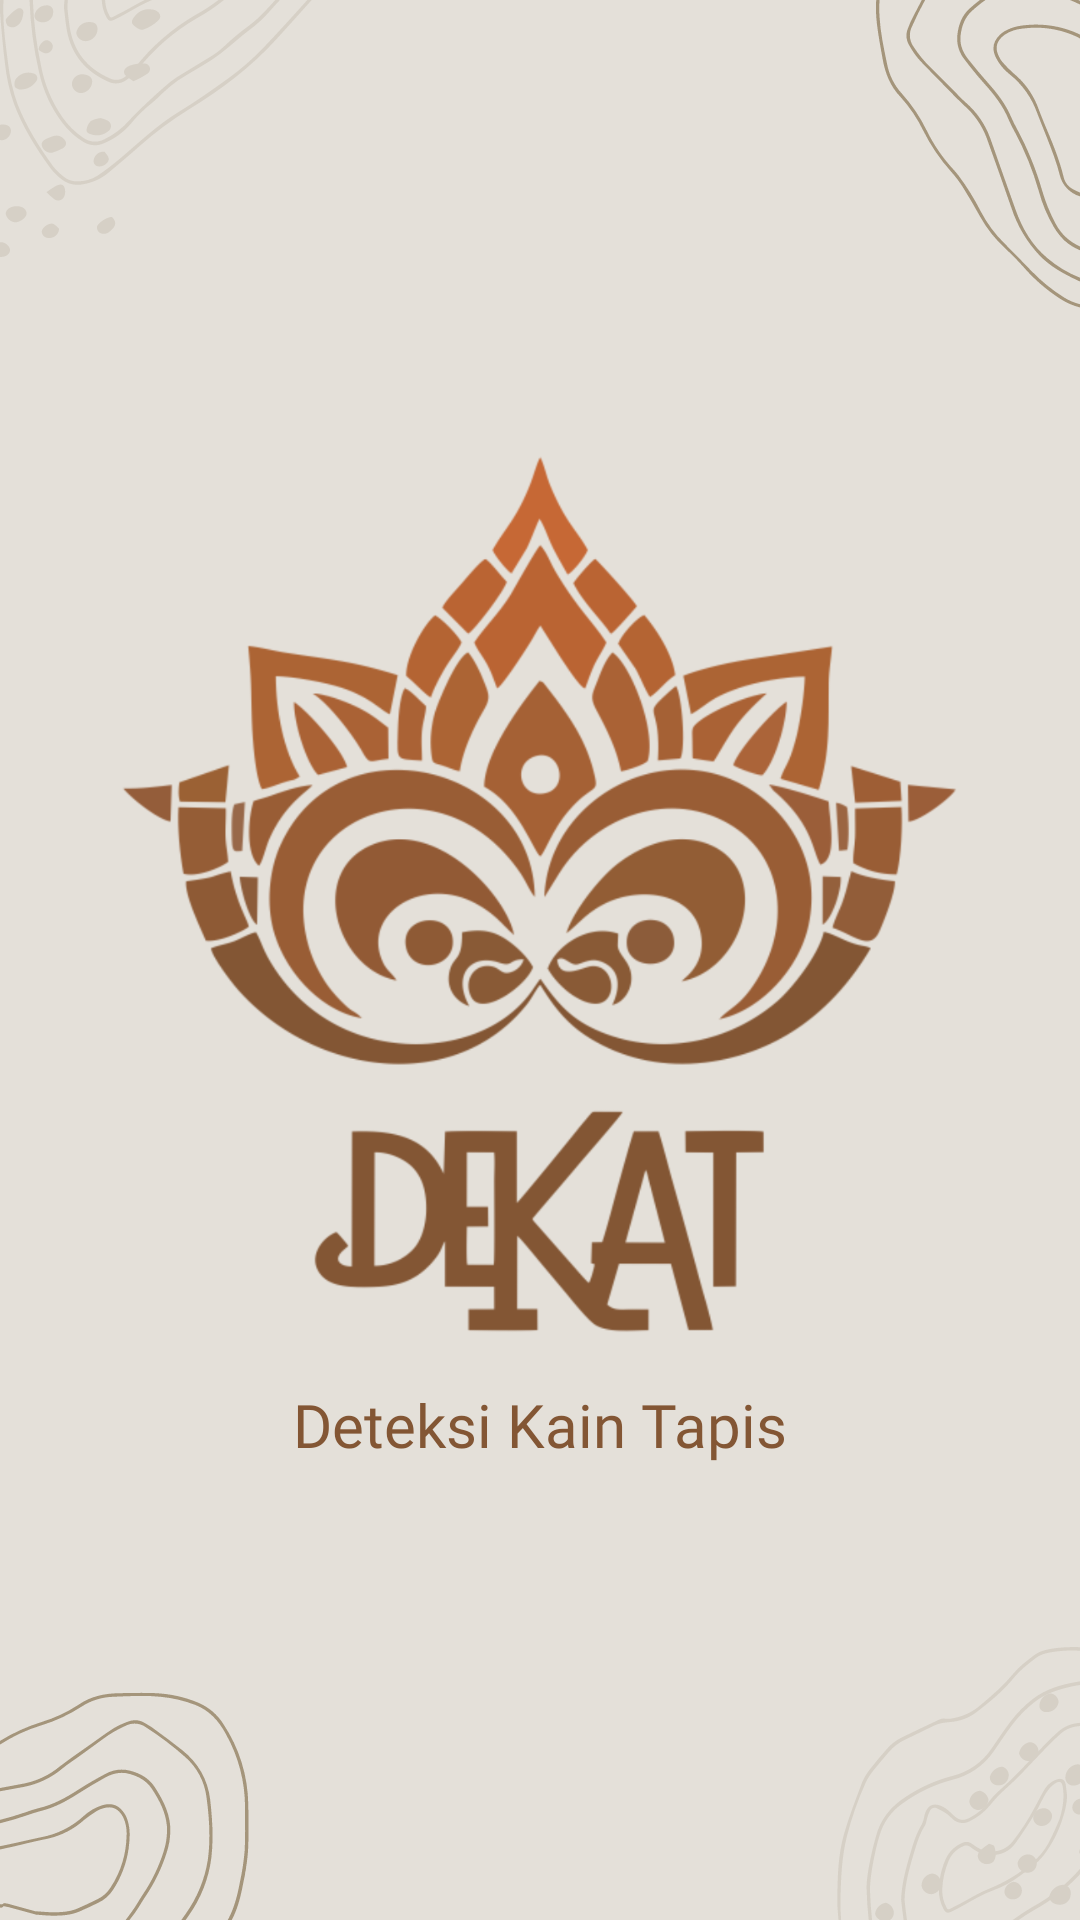

Write the Android layout XML for this screen, with the resource values it uses.
<!-- AndroidManifest.xml: application theme Theme.DEKAT -->
<!-- res/layout/fragment_splash.xml -->
<?xml version="1.0" encoding="utf-8"?>
<LinearLayout xmlns:android="http://schemas.android.com/apk/res/android"
    xmlns:tools="http://schemas.android.com/tools"
    android:layout_width="match_parent"
    android:layout_height="match_parent"
    android:background="@drawable/bg_screen"
    android:orientation="vertical"
    android:gravity="center"
    tools:context=".ui.onboarding.SplashFragment">

    <ImageView
        android:id="@+id/tv_logo"
        android:layout_width="300dp"
        android:layout_height="300dp"
        android:src="@drawable/logo_app"
        android:layout_gravity="center"/>

    <TextView
        android:id="@+id/tv_judul"
        android:layout_width="wrap_content"
        android:layout_height="wrap_content"
        android:fontFamily="@font/poppins_light"
        android:text="@string/desc_logo"
        android:textColor="@color/judul_app"
        android:textSize="20sp"
        android:layout_marginTop="10dp" />

</LinearLayout>
<!-- resources referenced by this layout -->
<resources>
  <color name="judul_app">#835634</color>
  <!-- drawable bg_screen: png bitmap (drawable, 64216 bytes) -->
  <!-- drawable logo_app: png bitmap (drawable, 225575 bytes) -->
  <string name="desc_logo">Deteksi Kain Tapis</string>
  <style name="Theme.DEKAT" parent="Base.Theme.DEKAT" />
  <style name="Base.Theme.DEKAT" parent="Theme.Material3.Light.NoActionBar">
  
          <item name="colorPrimary">@color/judul_app</item>
          <item name="colorPrimaryVariant">@color/judul_app</item>
          <item name="colorOnPrimary">@color/black</item>
  
          <item name="android:windowBackground">@color/white_bone</item>
          <item name="android:textColor">@color/black</item>
  
          <item name="android:statusBarColor" tools:targetApi="l">@color/black</item>
  
  
      </style>
  <color name="black">#FF000000</color>
  <color name="white_bone">#F5F7F8</color>
</resources>
